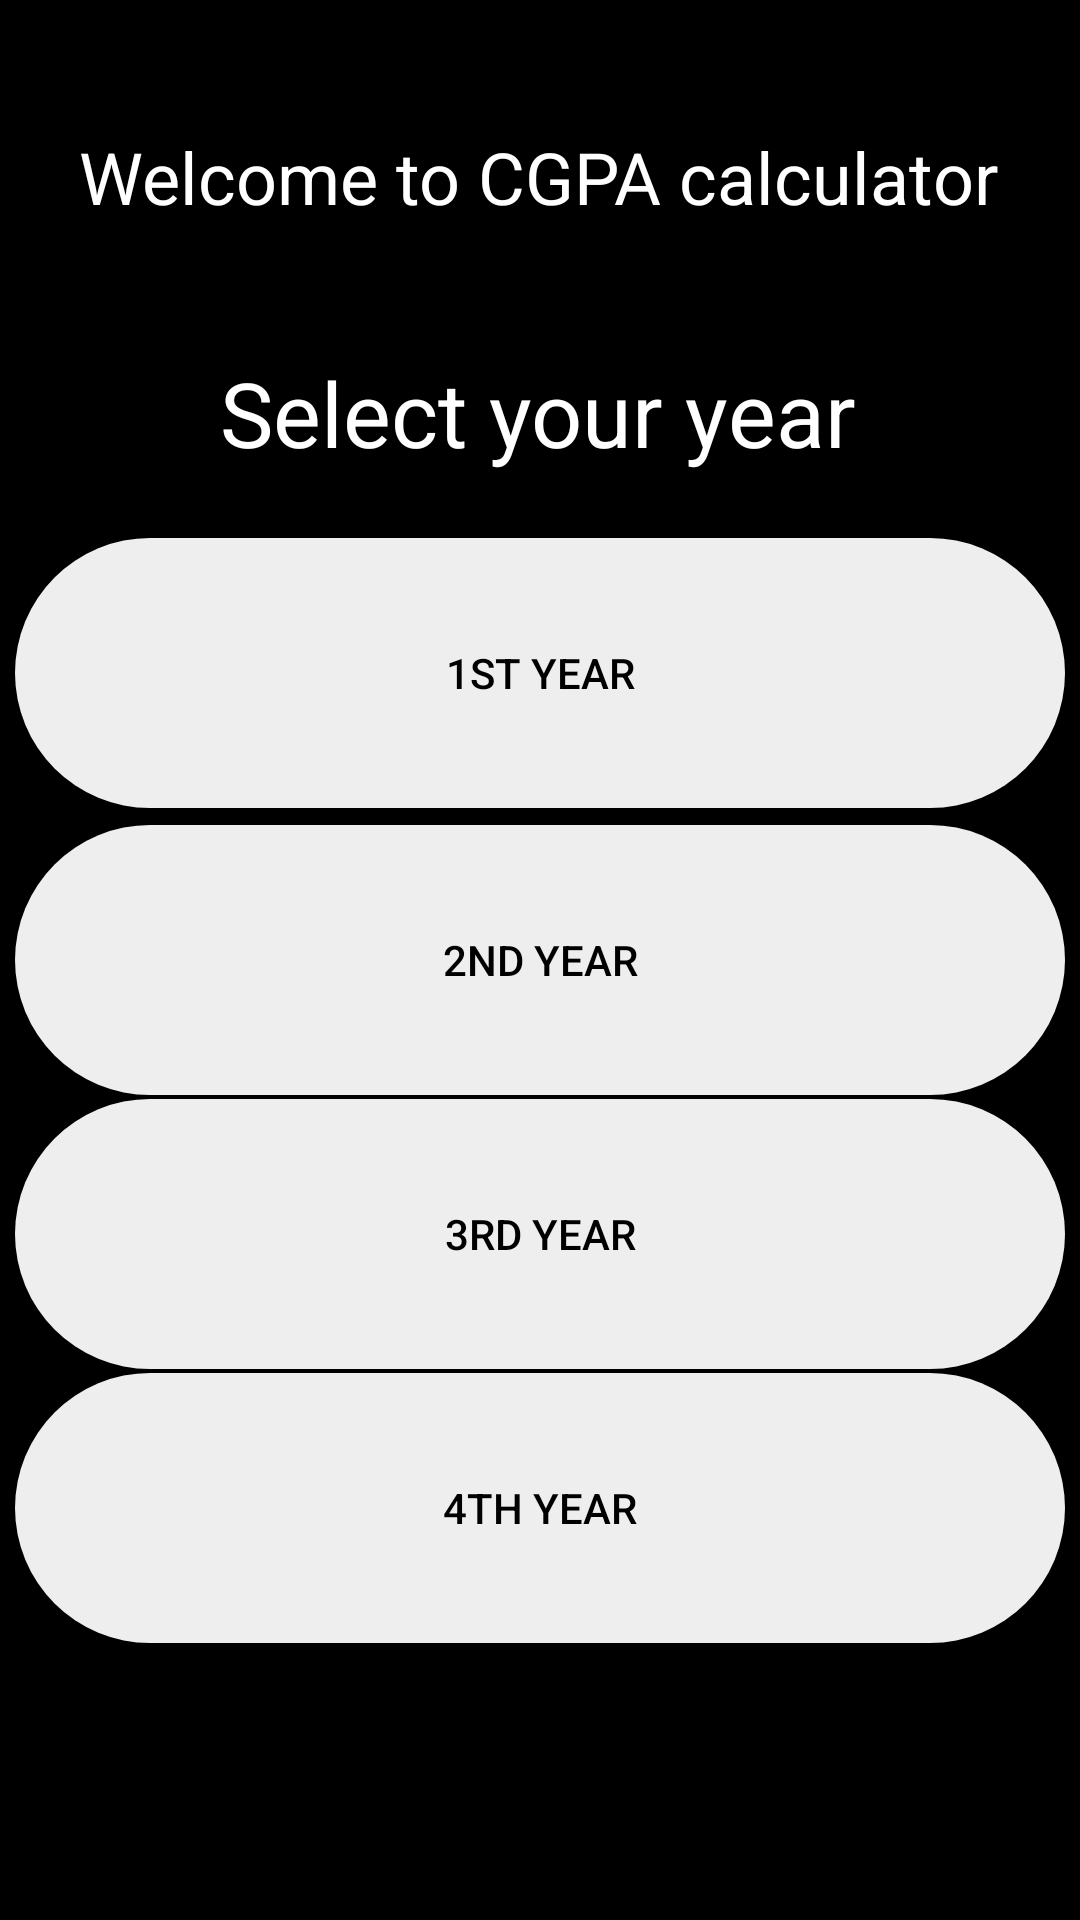

Write the Android layout XML for this screen, with the resource values it uses.
<!-- AndroidManifest.xml: application theme Theme.CGPACalculator -->
<!-- res/layout/activity_main2.xml -->
<?xml version="1.0" encoding="utf-8"?>
<androidx.constraintlayout.widget.ConstraintLayout xmlns:android="http://schemas.android.com/apk/res/android"
    xmlns:app="http://schemas.android.com/apk/res-auto"
    xmlns:tools="http://schemas.android.com/tools"
    android:layout_width="match_parent"
    android:layout_height="match_parent"
    tools:context=".MainActivity2">

    <Button
        android:id="@+id/year1"
        android:layout_width="350dp"
        android:layout_height="90dp"
        android:background="@drawable/roundedbutton"
        android:text="1st year"
        android:textColor="#FF000000"
        app:layout_constraintBottom_toTopOf="@+id/year3"
        app:layout_constraintEnd_toEndOf="@+id/year2"
        app:layout_constraintHorizontal_bias="0.0"
        app:layout_constraintStart_toStartOf="@+id/year2"
        app:layout_constraintTop_toBottomOf="@+id/textView2"
        app:layout_constraintVertical_bias="0.555" />

    <Button
        android:id="@+id/year2"
        android:layout_width="350dp"
        android:layout_height="90dp"
        android:background="@drawable/roundedbutton"
        android:text="2nd Year"
        android:textColor="#FF000000"
        app:layout_constraintBottom_toBottomOf="parent"
        app:layout_constraintEnd_toEndOf="parent"
        app:layout_constraintStart_toStartOf="parent"
        app:layout_constraintTop_toTopOf="parent" />

    <Button
        android:id="@+id/year3"
        android:layout_width="350dp"
        android:layout_height="90dp"
        android:background="@drawable/roundedbutton"
        android:text="3rd year"
        android:textColor="#FF000000"
        app:layout_constraintBottom_toTopOf="@+id/year4"
        app:layout_constraintEnd_toEndOf="@+id/year2"
        app:layout_constraintStart_toStartOf="@+id/year2"
        app:layout_constraintTop_toBottomOf="@+id/year2" />

    <Button
        android:id="@+id/year4"
        android:layout_width="350dp"
        android:layout_height="90dp"
        android:background="@drawable/roundedbutton"
        android:text="4th year"
        android:textColor="#FF000000"
        app:layout_constraintBottom_toBottomOf="parent"
        app:layout_constraintEnd_toEndOf="@+id/year3"
        app:layout_constraintStart_toStartOf="@+id/year3"
        app:layout_constraintTop_toBottomOf="@+id/year2" />

    <TextView
        android:id="@+id/textView"
        android:layout_width="wrap_content"
        android:layout_height="wrap_content"
        android:text="Select your year"
        android:textSize="30sp"
        app:layout_constraintBottom_toTopOf="@+id/year2"
        app:layout_constraintEnd_toEndOf="@+id/year1"
        app:layout_constraintHorizontal_bias="0.496"
        app:layout_constraintStart_toStartOf="@+id/year1"
        app:layout_constraintTop_toTopOf="parent" />

    <TextView
        android:id="@+id/textView2"
        android:layout_width="wrap_content"
        android:layout_height="wrap_content"
        android:text="TextView"
        android:visibility="gone"
        app:layout_constraintBottom_toTopOf="@+id/textView"
        app:layout_constraintEnd_toEndOf="@+id/textView"
        app:layout_constraintStart_toStartOf="@+id/textView"
        app:layout_constraintTop_toTopOf="parent" />

    <TextView
        android:id="@+id/textView3"
        android:layout_width="wrap_content"
        android:layout_height="wrap_content"
        android:fontFamily="sans-serif"
        android:text="Welcome to CGPA calculator"
        android:textSize="24sp"
        app:layout_constraintBottom_toTopOf="@+id/textView"
        app:layout_constraintEnd_toEndOf="@+id/textView"
        app:layout_constraintStart_toStartOf="@+id/textView"
        app:layout_constraintTop_toTopOf="parent" />
</androidx.constraintlayout.widget.ConstraintLayout>
<!-- resources referenced by this layout -->
<resources>
  <!-- drawable roundedbutton (drawable) -->
  <?xml version="1.0" encoding="utf-8"?>
  <shape xmlns:android="http://schemas.android.com/apk/res/android"
      android:shape="rectangle">
      <solid android:color="#eeffffff" />
      <corners
          android:bottomRightRadius="60dp"
          android:bottomLeftRadius="60dp"
          android:topRightRadius="60dp"
          android:topLeftRadius="60dp"
          />
  </shape>
  <style name="Theme.CGPACalculator" parent="Theme.MaterialComponents.DayNight.DarkActionBar">
          
          <item name="colorPrimary">@color/purple_500</item>
          <item name="colorPrimaryVariant">@color/purple_700</item>
          <item name="colorOnPrimary">@color/black</item>
          
          <item name="colorSecondary">@color/teal_200</item>
          <item name="colorSecondaryVariant">@color/teal_700</item>
          <item name="colorOnSecondary">@color/black</item>
          <item name="android:textColor">#ffffff</item>
          <item name="android:editTextColor">#ffffff</item>
          <item name="android:colorBackground">#000000</item>
          <item name="android:textColorHint">#464646</item>
          
          <item name="android:statusBarColor" tools:targetApi="l">?attr/colorPrimaryVariant</item>
          
      </style>
  <color name="purple_500">#a95aec</color>//whole theme
  <color name="purple_700">#FF000000</color>//status bar
  <color name="black">#000000</color>
  <color name="teal_200">#FFFF00</color>//cursor
  <color name="teal_700">#FFFF00</color>
</resources>
